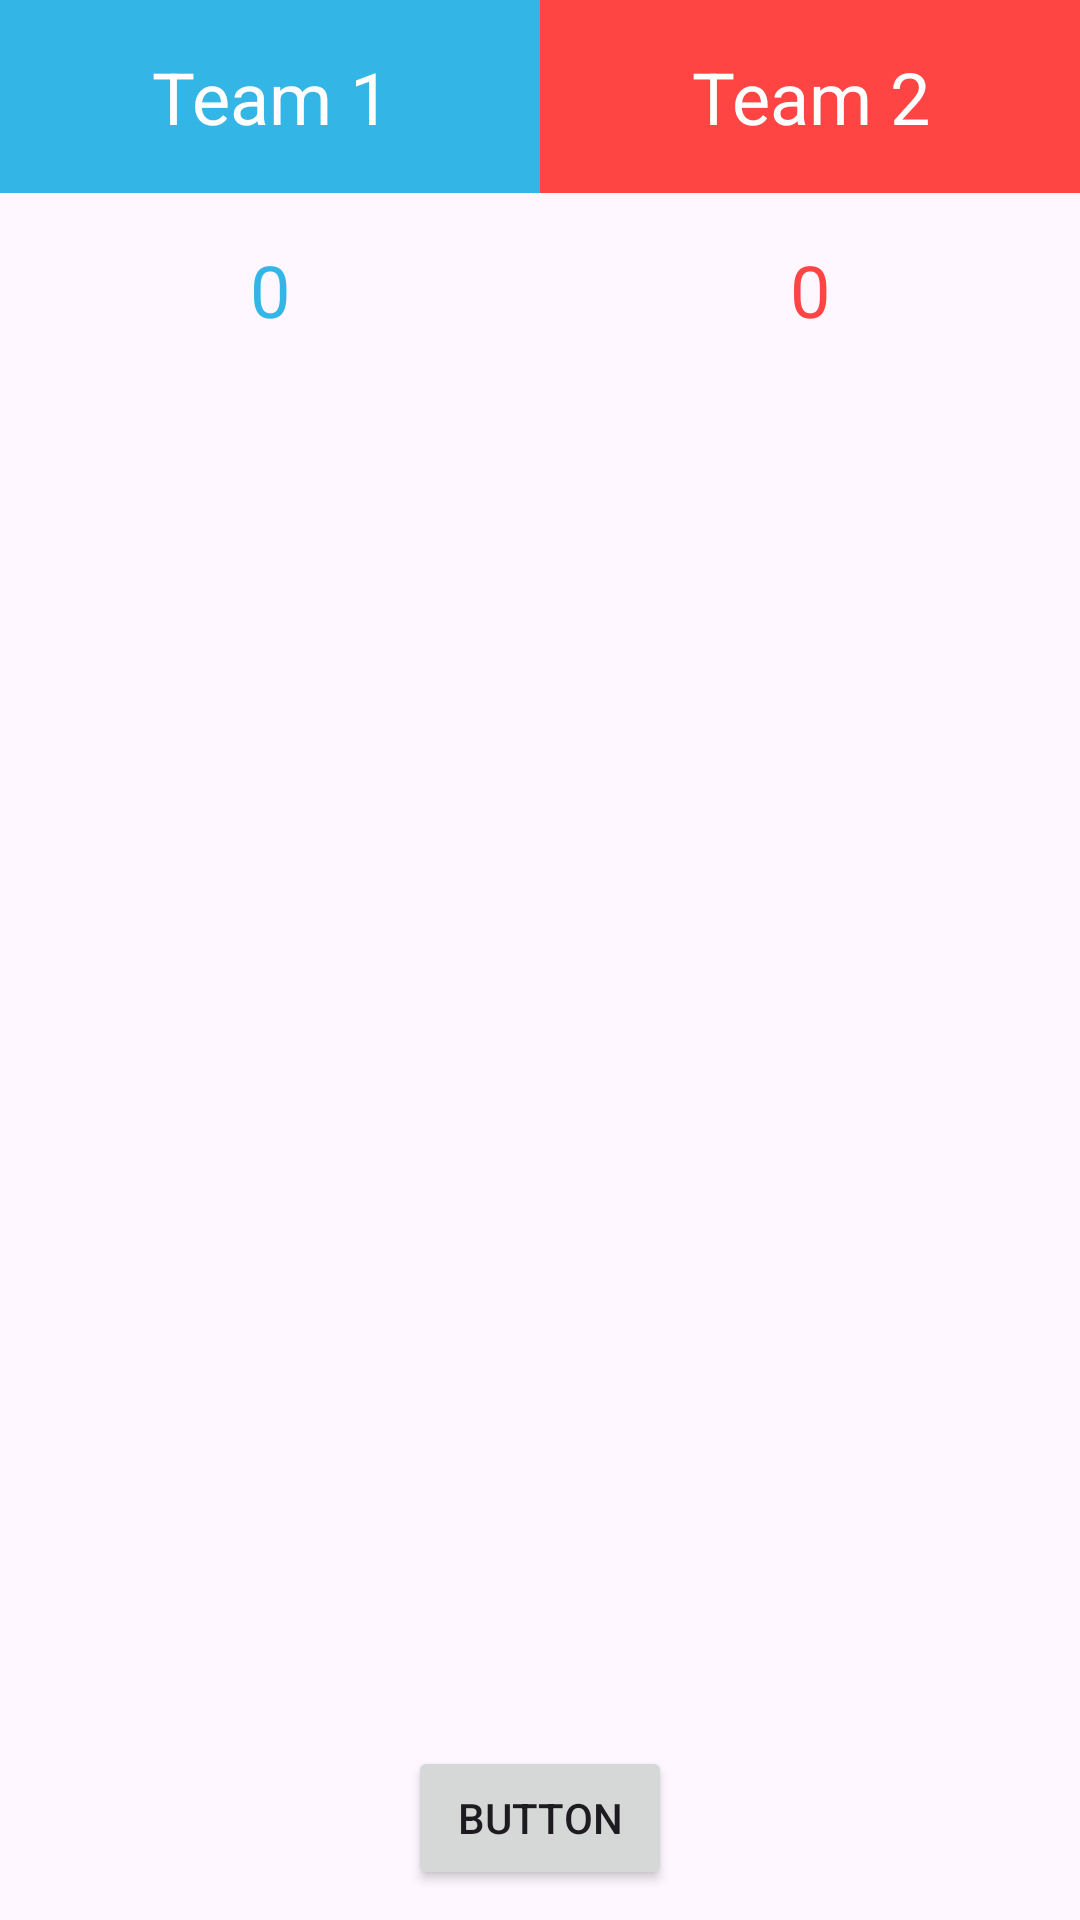

Produce the Android XML layout that renders to this screen, including the resource entries it uses.
<!-- AndroidManifest.xml: application theme Theme.WorkWIthFlow -->
<!-- res/layout/activity_game_counter.xml -->
<?xml version="1.0" encoding="utf-8"?>
<androidx.constraintlayout.widget.ConstraintLayout xmlns:android="http://schemas.android.com/apk/res/android"
    xmlns:app="http://schemas.android.com/apk/res-auto"
    xmlns:tools="http://schemas.android.com/tools"
    android:layout_width="match_parent"
    android:layout_height="match_parent"
    tools:context=".game_counter.GameCounterActivity">

    <TextView
        android:id="@+id/team_1_logo"
        android:layout_width="0dp"
        android:layout_height="wrap_content"
        android:background="@android:color/holo_blue_light"
        android:padding="16dp"
        android:text="@string/team_1"
        android:textAlignment="center"
        android:textColor="@color/white"
        android:textSize="24sp"
        app:layout_constraintEnd_toStartOf="@id/team_2_logo"
        app:layout_constraintStart_toStartOf="parent"
        app:layout_constraintTop_toTopOf="parent" />

    <TextView
        android:id="@+id/team_2_logo"
        android:layout_width="0dp"
        android:layout_height="wrap_content"
        android:background="@android:color/holo_red_light"
        android:padding="16dp"
        android:text="@string/team_2"
        android:textAlignment="center"
        android:textColor="@color/white"
        android:textSize="24sp"
        app:layout_constraintEnd_toEndOf="parent"
        app:layout_constraintStart_toEndOf="@id/team_1_logo"
        app:layout_constraintTop_toTopOf="parent" />

    <TextView
        android:id="@+id/team_1_score"
        android:layout_width="0dp"
        android:layout_height="wrap_content"
        android:padding="16dp"
        android:text="@string/default_score"
        android:textAlignment="center"
        android:textColor="@android:color/holo_blue_light"
        android:textSize="24sp"
        app:layout_constraintEnd_toStartOf="@id/team_2_score"
        app:layout_constraintStart_toStartOf="parent"
        app:layout_constraintTop_toBottomOf="@id/team_1_logo" />

    <TextView
        android:id="@+id/team_2_score"
        android:layout_width="0dp"
        android:layout_height="wrap_content"
        android:padding="16dp"
        android:text="@string/default_score"
        android:textAlignment="center"
        android:textColor="@android:color/holo_red_light"
        android:textSize="24sp"
        app:layout_constraintEnd_toEndOf="parent"
        app:layout_constraintStart_toEndOf="@id/team_1_score"
        app:layout_constraintTop_toBottomOf="@id/team_2_logo" />

    <Button
        android:id="@+id/button"
        android:layout_width="wrap_content"
        android:layout_height="wrap_content"
        android:layout_marginBottom="10dp"
        android:text="Button"
        app:layout_constraintBottom_toBottomOf="parent"
        app:layout_constraintEnd_toEndOf="parent"
        app:layout_constraintHorizontal_bias="0.5"
        app:layout_constraintStart_toStartOf="parent" />
</androidx.constraintlayout.widget.ConstraintLayout>
<!-- resources referenced by this layout -->
<resources>
  <string name="default_score">0</string>
  <string name="team_1">Team 1</string>
  <string name="team_2">Team 2</string>
  <style name="Theme.WorkWIthFlow" parent="Base.Theme.WorkWIthFlow" />
  <style name="Base.Theme.WorkWIthFlow" parent="Theme.Material3.DayNight.NoActionBar">
          
          
      </style>
  <!-- not gathered from this repository: default colours our renderer supplied (Android Studio template values) -->
  <color name="white">#FFFFFFFF</color>
</resources>
